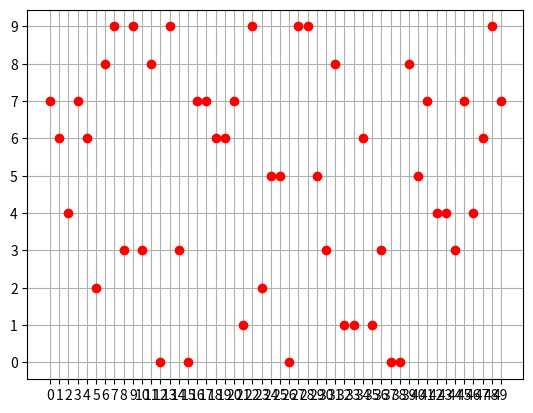

Reproduce this figure in Python.
__author__ = 'Caitao Zhan'
__email__  = 'caitao.zhan@stonybrook.edu'


"""Description:
A simple program that generates x random numbers and computes mean, 
std dev, median, variance, etc. Maybe also sort and plot the points.
"""


import random
import statistics
import numpy as np
import matplotlib.pyplot as plt
# Caveat! Python-3.6.0(64-bit) crashes with numpy-1.13, thus causing matplotlib unable to import
# If you are using 3.6.0, then upgrade to the latest Python.


def randomSeq(x, n=10):
    """Generate a random integer sequence

    Args:
        x (int): the number of integers to be generated
        n (int): the value of integers is between [0,n]
    Return:
        list: a sequence of integers
    """
    sequence = []
    for i in range(x):
        sequence.append(int(random.random()*n))
    return sequence


if __name__ == '__main__':
    print('Generate a sequence of fifty random integers.')
    sequence = randomSeq(50)
    print(sequence)
    
    print('Mean     = %f' % statistics.mean(sequence))
    print('Std dev  = %f' % statistics.stdev(sequence))
    print('Median   = %f' % statistics.median(sequence))
    print('Variance = %f' % statistics.variance(sequence))
    
    plt.plot(sequence, 'ro')
    x_axis = np.arange(len(sequence))
    minValue = min(sequence)
    maxValue = max(sequence)
    y_axis = np.arange(minValue, maxValue+1)
    plt.xticks(x_axis)
    plt.yticks(y_axis)
    plt.grid()
    plt.show()

    print('The sequence is now sorted!')
    sequence.sort()
    print(sequence)

